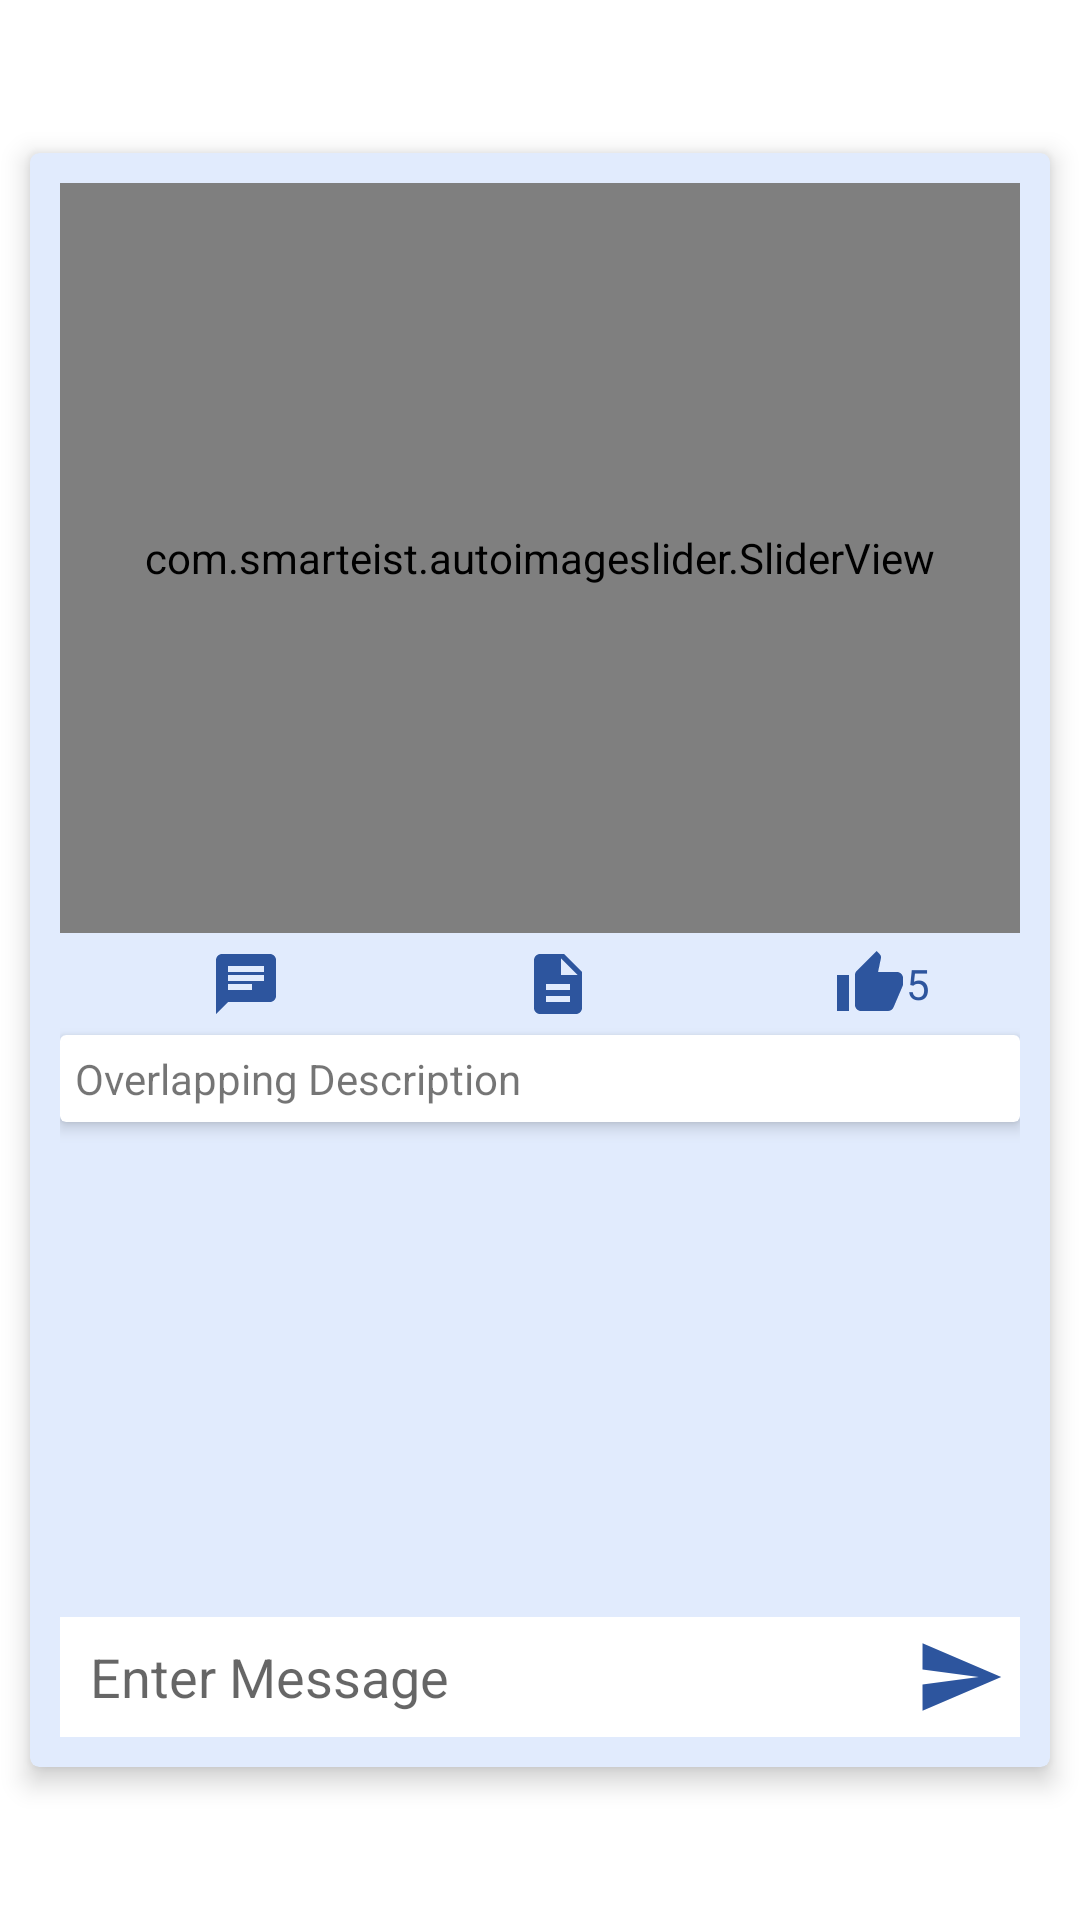

This screen was rendered from an Android layout file. Write that file and the resources it references.
<!-- AndroidManifest.xml: application theme Theme.SMate -->
<!-- res/layout/feed_item.xml -->
<?xml version="1.0" encoding="utf-8"?>
<androidx.constraintlayout.widget.ConstraintLayout
    xmlns:android="http://schemas.android.com/apk/res/android"
    xmlns:app="http://schemas.android.com/apk/res-auto"
    xmlns:tools="http://schemas.android.com/tools"
    android:layout_width="match_parent"
    android:layout_height="wrap_content">

    <androidx.cardview.widget.CardView
        android:layout_width="match_parent"
        android:layout_height="wrap_content"
        android:layout_margin="10dp"
        app:cardElevation="5dp"
        app:cardCornerRadius="3dp"
        app:layout_constraintBottom_toBottomOf="parent"
        app:layout_constraintEnd_toEndOf="parent"
        android:backgroundTint="#E1EBFD"
        app:layout_constraintStart_toStartOf="parent"
        app:layout_constraintTop_toTopOf="parent">

        <androidx.constraintlayout.widget.ConstraintLayout
            android:layout_width="match_parent"
            android:layout_height="match_parent"
            android:layout_margin="10dp">

            <com.smarteist.autoimageslider.SliderView
                android:id="@+id/imageSlider"
                android:layout_width="match_parent"
                android:layout_height="250dp"
                app:layout_constraintEnd_toEndOf="parent"
                app:layout_constraintStart_toStartOf="parent"
                app:layout_constraintTop_toTopOf="parent"
                app:sliderAnimationDuration="600"
                app:sliderAutoCycleDirection="back_and_forth"
                app:sliderAutoCycleEnabled="true"
                app:sliderIndicatorAnimationDuration="600"
                app:sliderIndicatorGravity="center_horizontal|bottom"
                app:sliderIndicatorMargin="15dp"
                app:sliderIndicatorOrientation="horizontal"
                app:sliderIndicatorPadding="3dp"
                app:sliderIndicatorRadius="2dp"
                app:sliderIndicatorSelectedColor="#5A5A5A"
                app:sliderIndicatorUnselectedColor="#FFF"
                app:sliderScrollTimeInSec="1"
                app:sliderStartAutoCycle="true" />

            <androidx.cardview.widget.CardView
                android:id="@+id/cardView2"
                android:layout_width="match_parent"
                android:layout_height="wrap_content"
                android:layout_marginTop="5dp"
                app:layout_constraintEnd_toEndOf="parent"
                app:layout_constraintStart_toStartOf="parent"
                app:cardElevation="3dp"
                app:layout_constraintTop_toBottomOf="@+id/constraintLayout">

                <TextView
                    android:id="@+id/ContentDesc"
                    android:layout_width="match_parent"
                    android:layout_height="wrap_content"
                    android:layout_margin="5dp"
                    android:text="Overlapping Description" />
            </androidx.cardview.widget.CardView>


            <androidx.constraintlayout.widget.ConstraintLayout
                android:id="@+id/constraintLayout"
                android:layout_width="match_parent"
                android:layout_height="wrap_content"
                android:layout_marginTop="5dp"
                app:layout_constraintBottom_toTopOf="@+id/cardView2"
                app:layout_constraintEnd_toEndOf="parent"
                app:layout_constraintStart_toStartOf="parent"
                app:layout_constraintTop_toBottomOf="@+id/imageSlider">

                <ImageButton
                    android:id="@+id/btnReview"
                    android:layout_width="wrap_content"
                    android:layout_height="wrap_content"
                    android:layout_marginStart="50dp"
                    android:background="@drawable/ic_baseline_chat_24"
                    android:contentDescription="Download button"
                    app:layout_constraintBottom_toBottomOf="parent"
                    app:layout_constraintStart_toStartOf="parent"
                    app:layout_constraintTop_toTopOf="parent"
                    tools:ignore="TouchTargetSizeCheck" />

                <ImageButton
                    android:id="@+id/btnDispDesc"
                    android:layout_width="wrap_content"
                    android:layout_height="wrap_content"
                    android:background="@drawable/ic_baseline_description_24"
                    android:contentDescription="@string/app_name"
                    app:layout_constraintBottom_toBottomOf="parent"
                    app:layout_constraintEnd_toStartOf="@+id/RatingBar"
                    app:layout_constraintStart_toEndOf="@+id/btnReview"
                    app:layout_constraintTop_toTopOf="parent"
                    tools:ignore="TouchTargetSizeCheck" />

                
                
                
                
                
                
                
                
                
                
                
                
                
                
                <TextView
                    android:id="@+id/RatingBar"
                    android:layout_width="wrap_content"
                    android:layout_height="wrap_content"
                    android:layout_marginEnd="30dp"
                    android:drawableLeft="@drawable/ic_baseline_thumb_up_24"
                    android:gravity="center"
                    android:text="5"
                    android:textColor="@color/themeDark"
                    app:layout_constraintBottom_toBottomOf="parent"
                    app:layout_constraintEnd_toEndOf="parent"
                    app:layout_constraintTop_toTopOf="parent" />
            </androidx.constraintlayout.widget.ConstraintLayout>

            <RelativeLayout
                android:id="@+id/ItemReview"
                android:layout_width="match_parent"
                android:layout_height="200dp"
                android:minHeight="200dp"
                android:layout_marginTop="5dp"
                android:orientation="vertical"
                app:layout_constraintBottom_toBottomOf="parent"
                app:layout_constraintEnd_toEndOf="parent"
                app:layout_constraintStart_toStartOf="parent"
                app:layout_constraintTop_toBottomOf="@+id/cardView2">

                <androidx.recyclerview.widget.RecyclerView
                    android:id="@+id/ReviewList"
                    android:layout_width="match_parent"
                    android:layout_height="match_parent"
                    android:layout_marginBottom="55dp"
                    android:nestedScrollingEnabled="false" />

                <RelativeLayout
                    android:id="@+id/layout_gchat_chatbox"
                    android:layout_width="match_parent"
                    android:layout_height="wrap_content"
                    android:layout_alignParentBottom="true"
                    android:background="@color/white">


                    <EditText
                        android:id="@+id/etReview"
                        android:layout_width="match_parent"
                        android:layout_height="wrap_content"
                        android:layout_centerVertical="true"
                        android:layout_marginStart="10dp"
                        android:layout_toStartOf="@+id/btnSendReview"
                        android:background="@android:color/transparent"
                        android:hint="Enter Message"
                        android:inputType="text"
                        android:maxLines="50"
                        tools:ignore="Autofill,TouchTargetSizeCheck" />

                    <ImageView
                        android:id="@+id/btnSendReview"
                        android:layout_width="30dp"
                        android:layout_height="30dp"
                        android:layout_alignParentEnd="true"
                        android:layout_margin="5dp"
                        android:layout_marginStart="5dp"
                        android:layout_marginTop="5dp"
                        android:layout_marginEnd="5dp"
                        android:layout_marginBottom="5dp"
                        android:background="@drawable/ic_baseline_send_24" />

                </RelativeLayout>
            </RelativeLayout>
        </androidx.constraintlayout.widget.ConstraintLayout>
    </androidx.cardview.widget.CardView>
</androidx.constraintlayout.widget.ConstraintLayout>
<!-- resources referenced by this layout -->
<resources>
  <color name="black">#FF000000</color>
  <color name="themeDark">#2D559E</color>
  <color name="white">#FFFFFFFF</color>
  <!-- drawable ic_baseline_chat_24 (drawable) -->
  <vector android:height="24dp" android:tint="@color/themeDark"
      android:viewportHeight="24" android:viewportWidth="24"
      android:width="24dp" xmlns:android="http://schemas.android.com/apk/res/android">
      <path android:fillColor="@android:color/white" android:pathData="M20,2L4,2c-1.1,0 -1.99,0.9 -1.99,2L2,22l4,-4h14c1.1,0 2,-0.9 2,-2L22,4c0,-1.1 -0.9,-2 -2,-2zM6,9h12v2L6,11L6,9zM14,14L6,14v-2h8v2zM18,8L6,8L6,6h12v2z"/>
  </vector>
  <!-- drawable ic_baseline_description_24 (drawable) -->
  <vector android:height="24dp" android:tint="@color/themeDark"
      android:viewportHeight="24" android:viewportWidth="24"
      android:width="24dp" xmlns:android="http://schemas.android.com/apk/res/android">
      <path android:fillColor="@android:color/white" android:pathData="M14,2L6,2c-1.1,0 -1.99,0.9 -1.99,2L4,20c0,1.1 0.89,2 1.99,2L18,22c1.1,0 2,-0.9 2,-2L20,8l-6,-6zM16,18L8,18v-2h8v2zM16,14L8,14v-2h8v2zM13,9L13,3.5L18.5,9L13,9z"/>
  </vector>
  <!-- drawable ic_baseline_send_24 (drawable) -->
  <vector android:autoMirrored="true" android:height="24dp"
      android:tint="@color/themeDark" android:viewportHeight="24"
      android:viewportWidth="24" android:width="24dp" xmlns:android="http://schemas.android.com/apk/res/android">
      <path android:fillColor="@android:color/white" android:pathData="M2.01,21L23,12 2.01,3 2,10l15,2 -15,2z"/>
  </vector>
  <!-- drawable ic_baseline_thumb_up_24 (drawable) -->
  <vector android:height="24dp" android:tint="@color/themeDark"
      android:viewportHeight="24" android:viewportWidth="24"
      android:width="24dp" xmlns:android="http://schemas.android.com/apk/res/android">
      <path android:fillColor="@android:color/white" android:pathData="M1,21h4L5,9L1,9v12zM23,10c0,-1.1 -0.9,-2 -2,-2h-6.31l0.95,-4.57 0.03,-0.32c0,-0.41 -0.17,-0.79 -0.44,-1.06L14.17,1 7.59,7.59C7.22,7.95 7,8.45 7,9v10c0,1.1 0.9,2 2,2h9c0.83,0 1.54,-0.5 1.84,-1.22l3.02,-7.05c0.09,-0.23 0.14,-0.47 0.14,-0.73v-2z"/>
  </vector>
  <string name="app_name">Nolege</string>
  <style name="Theme.SMate" parent="Theme.MaterialComponents.Light.NoActionBar">
          
          <item name="colorPrimary">@color/theme</item>
          <item name="colorPrimaryVariant">@color/themeDark</item>
          <item name="colorOnPrimary">@color/white</item>
          
          <item name="colorSecondary">@color/theme</item>
          <item name="colorSecondaryVariant">@color/themeDark</item>
          <item name="colorOnSecondary">@color/black</item>
          
          <item name="android:statusBarColor" tools:targetApi="l">?attr/colorPrimaryVariant</item>
          <item name="otpViewStyle">@style/OtpWidget.OtpView</item>
          
      </style>
  <color name="theme">#507FD3</color>
</resources>
